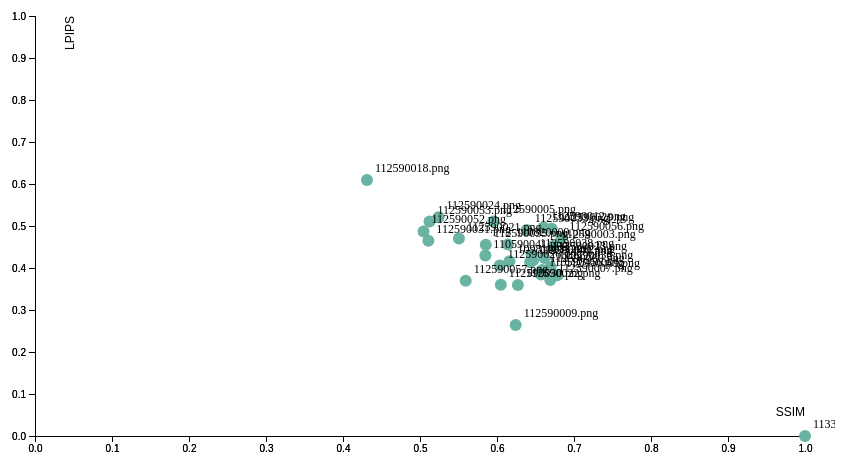
D3 v5 page, settled after 360 driven frames (6 s of simulated time); the page loaded 1 data file(s).


        // 设定SVG大小
        var margin = {top: 10, right: 30, bottom: 30, left: 60},
            width = 860 - margin.left - margin.right,
            height = 460 - margin.top - margin.bottom;

        // 添加SVG到body
        var svg = d3.select("body").append("svg")
            .attr("width", width + margin.left + margin.right)
            .attr("height", height + margin.top + margin.bottom)
            .append("g")
            .attr("transform", "translate(" + margin.left + "," + margin.top + ")");

        // 加载CSV数据
        d3.csv("results.csv").then(function(data) {

            // 设置X轴比例尺
            var x = d3.scaleLinear()
                .domain([0, 1]) // ssim
                .range([ 0, width ]);
            svg.append("g")
                .attr("transform", "translate(0," + height + ")")
                .call(d3.axisBottom(x));

            svg.append("g")
                .attr("transform", "translate(0," + height + ")")
                .call(d3.axisBottom(x))
            // 添加X軸標籤
            .append("text")
                .attr("class", "axis-label")
                .attr("x", width) // 將標籤放置在軸的末端
                .attr("y", -20) // 在X軸線下方一點的位置
                .style("text-anchor", "end") // 文本對齊方式
                .text("SSIM");

            // 设置Y轴比例尺
            var y = d3.scaleLinear()
                .domain([0, 1]) // lpips
                .range([ height, 0]);
            svg.append("g")
                .call(d3.axisLeft(y));

            // 添加Y軸以及標籤
            svg.append("g")
                .call(d3.axisLeft(y))
            // 添加Y軸標籤
            .append("text")
                .attr("class", "axis-label")
                .attr("transform", "rotate(-90)") // 旋轉標籤
                .attr("y", 30) // 在Y軸線左方一點的位置
                .attr("dy", ".71em") // 微調位置
                .style("text-anchor", "end") // 文本對齊方式
                .text("LPIPS");

            var filteredData = data.filter(function(d) {
                return d.SSIM >= 0 && d.SSIM <=1 && d.LPIPS >=0 && d.LPIPS <= 1;
            });

            // 创建散点
            svg.append('g')
                .selectAll("dot")
                .data(filteredData)
                .enter()
                .append("circle")
                  .attr("cx", function (d) { return x(d.SSIM); } )
                  .attr("cy", function (d) { return y(d.LPIPS); } )
                  .attr("r", 6)
                  .style("fill", "#69b3a2")
            svg.append('g')
                .selectAll("text")
                .data(filteredData)
                .enter()
                .append("text")
                  .attr("x", function (d) { return x(d.SSIM) + 8; }) // 右側偏移
                  .attr("y", function (d) { return y(d.LPIPS) - 8; }) // 上方偏移
                  .text(function(d) { return d.Student; }) // 顯示學號
                  .attr("font-size", "12px")
                  .attr("fill", "black")
                  .style("text-anchor", "start"); // 確保標籤從左側開始
                        // 创建工具提示
                        var tooltip = d3.select("body").append("div")
                            .attr("id", "tooltip")
                            .style("opacity", 0);


            svg.selectAll("circle")
                .on("mouseover", function(d) {
                    tooltip.transition()
                        .duration(200)
                        .style("opacity", .9);
                    tooltip.html("<img src='word/" + d.Student + "* alt='Handwriting' width='120' height='120'>")
                        .style("left", (d3.event.pageX) + "px")
                        .style("top", (d3.event.pageY - 28) + "px");
                })
                .on("mouseout", function(d) {
                    tooltip.transition()
                        .duration(500)
                        .style("opacity", 0);
                });
        });

    

### data: results.csv
Student, LPIPS, SSIM
113378043.png, 0.0, 1.0
112590009.png, 0.264, 0.6243
112590022.png, 0.3593, 0.6271
112590030.png, 0.3604, 0.6049
112590057.png, 0.3697, 0.5594
112590007.png, 0.3715, 0.6692
112590059.png, 0.3828, 0.6785
110590456.png, 0.3846, 0.6571
112590060.png, 0.3951, 0.6588
112590036.png, 0.4022, 0.6697
112590026.png, 0.4058, 0.6035
112590041.png, 0.4137, 0.643
109810011.png, 0.416, 0.6161
111332012.png, 0.4179, 0.6468
112590023.png, 0.4237, 0.6615
110590041.png, 0.4295, 0.5849
112590038.png, 0.4312, 0.6451
112590003.png, 0.4521, 0.673
112590035.png, 0.4552, 0.5854
110820009.png, 0.456, 0.6142
112590031.png, 0.4649, 0.5109
112590021.png, 0.47, 0.5505
112590056.png, 0.4716, 0.6836
112590052.png, 0.4869, 0.5046
112590033.png, 0.4906, 0.6386
112590029.png, 0.4937, 0.671
112590012.png, 0.4962, 0.6604
112590053.png, 0.5107, 0.5124
112590005.png, 0.511, 0.5954
112590024.png, 0.5206, 0.524
112590018.png, 0.6093, 0.4312